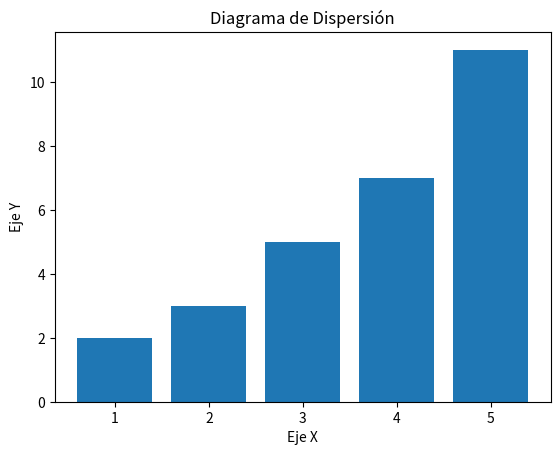

Reproduce this figure in Python.
import matplotlib.pyplot as plt

# Datos
x = [1, 2, 3, 4, 5]
y = [2, 3, 5, 7, 11]

# Crear el diagrama de dispersión
plt.bar(x, y)



# Personalizar el gráfico
plt.title('Diagrama de Dispersión')
plt.xlabel('Eje X')
plt.ylabel('Eje Y')

# Mostrar el gráfico
plt.show()
